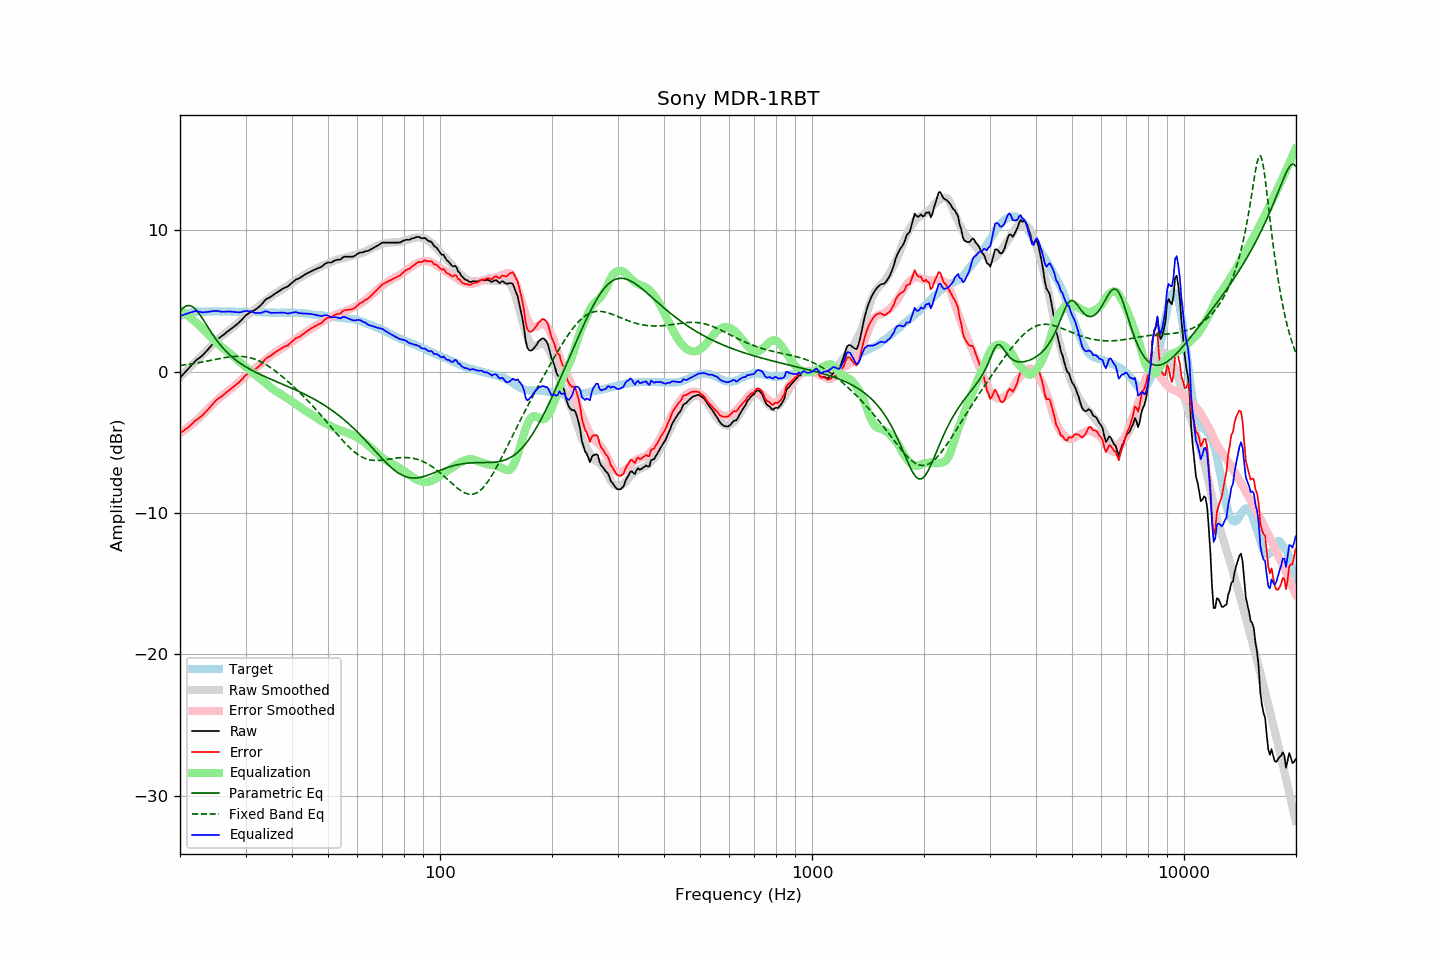

Data behind this chart, as committed beside it:
frequency, raw, error, smoothed, error_smoothed, equalization, parametric_eq, fixed_band_eq, equalized_raw, equalized_smoothed, target
20.00, -0.43, -4.35, -0.41, -4.35, 4.35, 4.26, 0.43, 3.92, 3.95, 3.92
20.20, -0.31, -4.28, -0.29, -4.28, 4.28, 4.39, 0.44, 3.96, 3.99, 3.97
20.40, -0.19, -4.21, -0.17, -4.20, 4.20, 4.50, 0.46, 4.01, 4.02, 4.02
20.61, -0.06, -4.11, -0.06, -4.11, 4.11, 4.58, 0.47, 4.05, 4.05, 4.05
20.81, 0.06, -4.04, 0.06, -4.03, 4.03, 4.64, 0.49, 4.09, 4.09, 4.10
21.02, 0.18, -3.96, 0.17, -3.94, 3.94, 4.67, 0.51, 4.12, 4.11, 4.14
21.23, 0.31, -3.85, 0.29, -3.85, 3.85, 4.66, 0.52, 4.16, 4.14, 4.16
21.44, 0.43, -3.75, 0.40, -3.76, 3.76, 4.63, 0.54, 4.19, 4.16, 4.18
21.66, 0.56, -3.64, 0.52, -3.67, 3.67, 4.57, 0.56, 4.22, 4.18, 4.20
21.87, 0.69, -3.52, 0.63, -3.57, 3.57, 4.48, 0.58, 4.26, 4.20, 4.21
22.09, 0.80, -3.43, 0.75, -3.47, 3.47, 4.37, 0.60, 4.27, 4.22, 4.23
22.31, 0.88, -3.36, 0.86, -3.37, 3.37, 4.23, 0.62, 4.25, 4.23, 4.24
22.54, 0.97, -3.27, 0.97, -3.27, 3.27, 4.08, 0.64, 4.23, 4.24, 4.24
22.76, 1.05, -3.19, 1.08, -3.16, 3.16, 3.92, 0.66, 4.21, 4.24, 4.24
22.99, 1.14, -3.09, 1.20, -3.05, 3.05, 3.75, 0.68, 4.18, 4.24, 4.23
23.22, 1.26, -2.97, 1.31, -2.93, 2.93, 3.57, 0.70, 4.19, 4.24, 4.23
23.45, 1.39, -2.84, 1.42, -2.82, 2.82, 3.39, 0.72, 4.21, 4.24, 4.23
23.69, 1.51, -2.73, 1.54, -2.71, 2.71, 3.20, 0.75, 4.21, 4.24, 4.24
23.92, 1.64, -2.60, 1.65, -2.59, 2.59, 3.02, 0.77, 4.23, 4.24, 4.24
24.16, 1.77, -2.47, 1.76, -2.48, 2.48, 2.85, 0.79, 4.25, 4.24, 4.24
24.40, 1.90, -2.35, 1.88, -2.37, 2.37, 2.67, 0.81, 4.27, 4.24, 4.25
24.65, 2.03, -2.21, 1.99, -2.25, 2.25, 2.50, 0.84, 4.28, 4.24, 4.24
24.89, 2.15, -2.09, 2.10, -2.14, 2.14, 2.34, 0.86, 4.29, 4.24, 4.24
25.14, 2.26, -1.98, 2.21, -2.03, 2.03, 2.19, 0.88, 4.29, 4.24, 4.24
25.39, 2.34, -1.91, 2.32, -1.92, 1.92, 2.04, 0.90, 4.26, 4.24, 4.25
25.65, 2.42, -1.83, 2.42, -1.83, 1.83, 1.90, 0.93, 4.24, 4.24, 4.25
25.91, 2.50, -1.74, 2.51, -1.73, 1.73, 1.76, 0.95, 4.23, 4.24, 4.24
26.16, 2.59, -1.65, 2.60, -1.64, 1.64, 1.63, 0.97, 4.23, 4.24, 4.24
26.43, 2.68, -1.56, 2.69, -1.55, 1.55, 1.51, 0.99, 4.23, 4.24, 4.24
26.69, 2.78, -1.46, 2.78, -1.46, 1.46, 1.39, 1.00, 4.24, 4.24, 4.24
26.96, 2.87, -1.37, 2.86, -1.38, 1.38, 1.28, 1.02, 4.24, 4.24, 4.24
27.23, 2.96, -1.28, 2.95, -1.29, 1.29, 1.17, 1.03, 4.25, 4.24, 4.24
27.50, 3.04, -1.20, 3.04, -1.20, 1.20, 1.07, 1.05, 4.23, 4.23, 4.24
27.77, 3.12, -1.11, 3.13, -1.10, 1.10, 0.97, 1.06, 4.22, 4.23, 4.23
28.05, 3.21, -1.02, 3.23, -1.00, 1.00, 0.88, 1.06, 4.21, 4.23, 4.23
28.33, 3.30, -0.92, 3.33, -0.90, 0.90, 0.79, 1.07, 4.20, 4.23, 4.22
28.62, 3.40, -0.82, 3.44, -0.79, 0.79, 0.70, 1.07, 4.19, 4.23, 4.22
28.90, 3.50, -0.73, 3.54, -0.69, 0.69, 0.62, 1.07, 4.19, 4.23, 4.23
29.19, 3.61, -0.61, 3.63, -0.59, 0.59, 0.54, 1.07, 4.20, 4.23, 4.22
29.48, 3.74, -0.49, 3.73, -0.49, 0.49, 0.47, 1.06, 4.23, 4.22, 4.23
29.78, 3.87, -0.35, 3.82, -0.40, 0.40, 0.40, 1.05, 4.27, 4.22, 4.22
30.08, 3.98, -0.25, 3.91, -0.31, 0.31, 0.33, 1.03, 4.29, 4.22, 4.23
30.38, 4.06, -0.16, 4.00, -0.22, 0.22, 0.26, 1.02, 4.28, 4.22, 4.22
30.68, 4.14, -0.08, 4.09, -0.13, 0.13, 0.20, 0.99, 4.27, 4.22, 4.22
30.99, 4.22, -0.00, 4.18, -0.04, 0.04, 0.13, 0.96, 4.25, 4.22, 4.22
31.30, 4.27, 0.06, 4.27, 0.06, -0.06, 0.07, 0.93, 4.21, 4.21, 4.21
31.61, 4.33, 0.12, 4.36, 0.15, -0.15, 0.01, 0.90, 4.18, 4.21, 4.21
31.93, 4.39, 0.18, 4.45, 0.24, -0.24, -0.04, 0.86, 4.14, 4.21, 4.21
32.24, 4.47, 0.27, 4.54, 0.34, -0.34, -0.10, 0.81, 4.13, 4.20, 4.20
32.57, 4.57, 0.37, 4.63, 0.43, -0.43, -0.16, 0.76, 4.14, 4.20, 4.20
32.89, 4.66, 0.46, 4.71, 0.52, -0.52, -0.21, 0.71, 4.14, 4.19, 4.20
33.22, 4.78, 0.59, 4.80, 0.61, -0.61, -0.26, 0.65, 4.17, 4.19, 4.19
33.55, 4.92, 0.73, 4.89, 0.70, -0.70, -0.31, 0.59, 4.22, 4.19, 4.19
33.89, 5.06, 0.88, 4.98, 0.80, -0.80, -0.37, 0.52, 4.26, 4.18, 4.18
34.23, 5.15, 0.97, 5.07, 0.90, -0.90, -0.42, 0.46, 4.25, 4.18, 4.18
34.57, 5.20, 1.03, 5.17, 0.99, -0.99, -0.47, 0.38, 4.20, 4.17, 4.17
34.92, 5.26, 1.09, 5.26, 1.09, -1.09, -0.52, 0.31, 4.17, 4.17, 4.17
35.27, 5.33, 1.17, 5.35, 1.18, -1.18, -0.56, 0.23, 4.15, 4.16, 4.16
35.62, 5.42, 1.26, 5.43, 1.26, -1.26, -0.61, 0.15, 4.15, 4.16, 4.16
35.97, 5.50, 1.34, 5.50, 1.34, -1.34, -0.66, 0.07, 4.16, 4.16, 4.16
... 635 more rows
